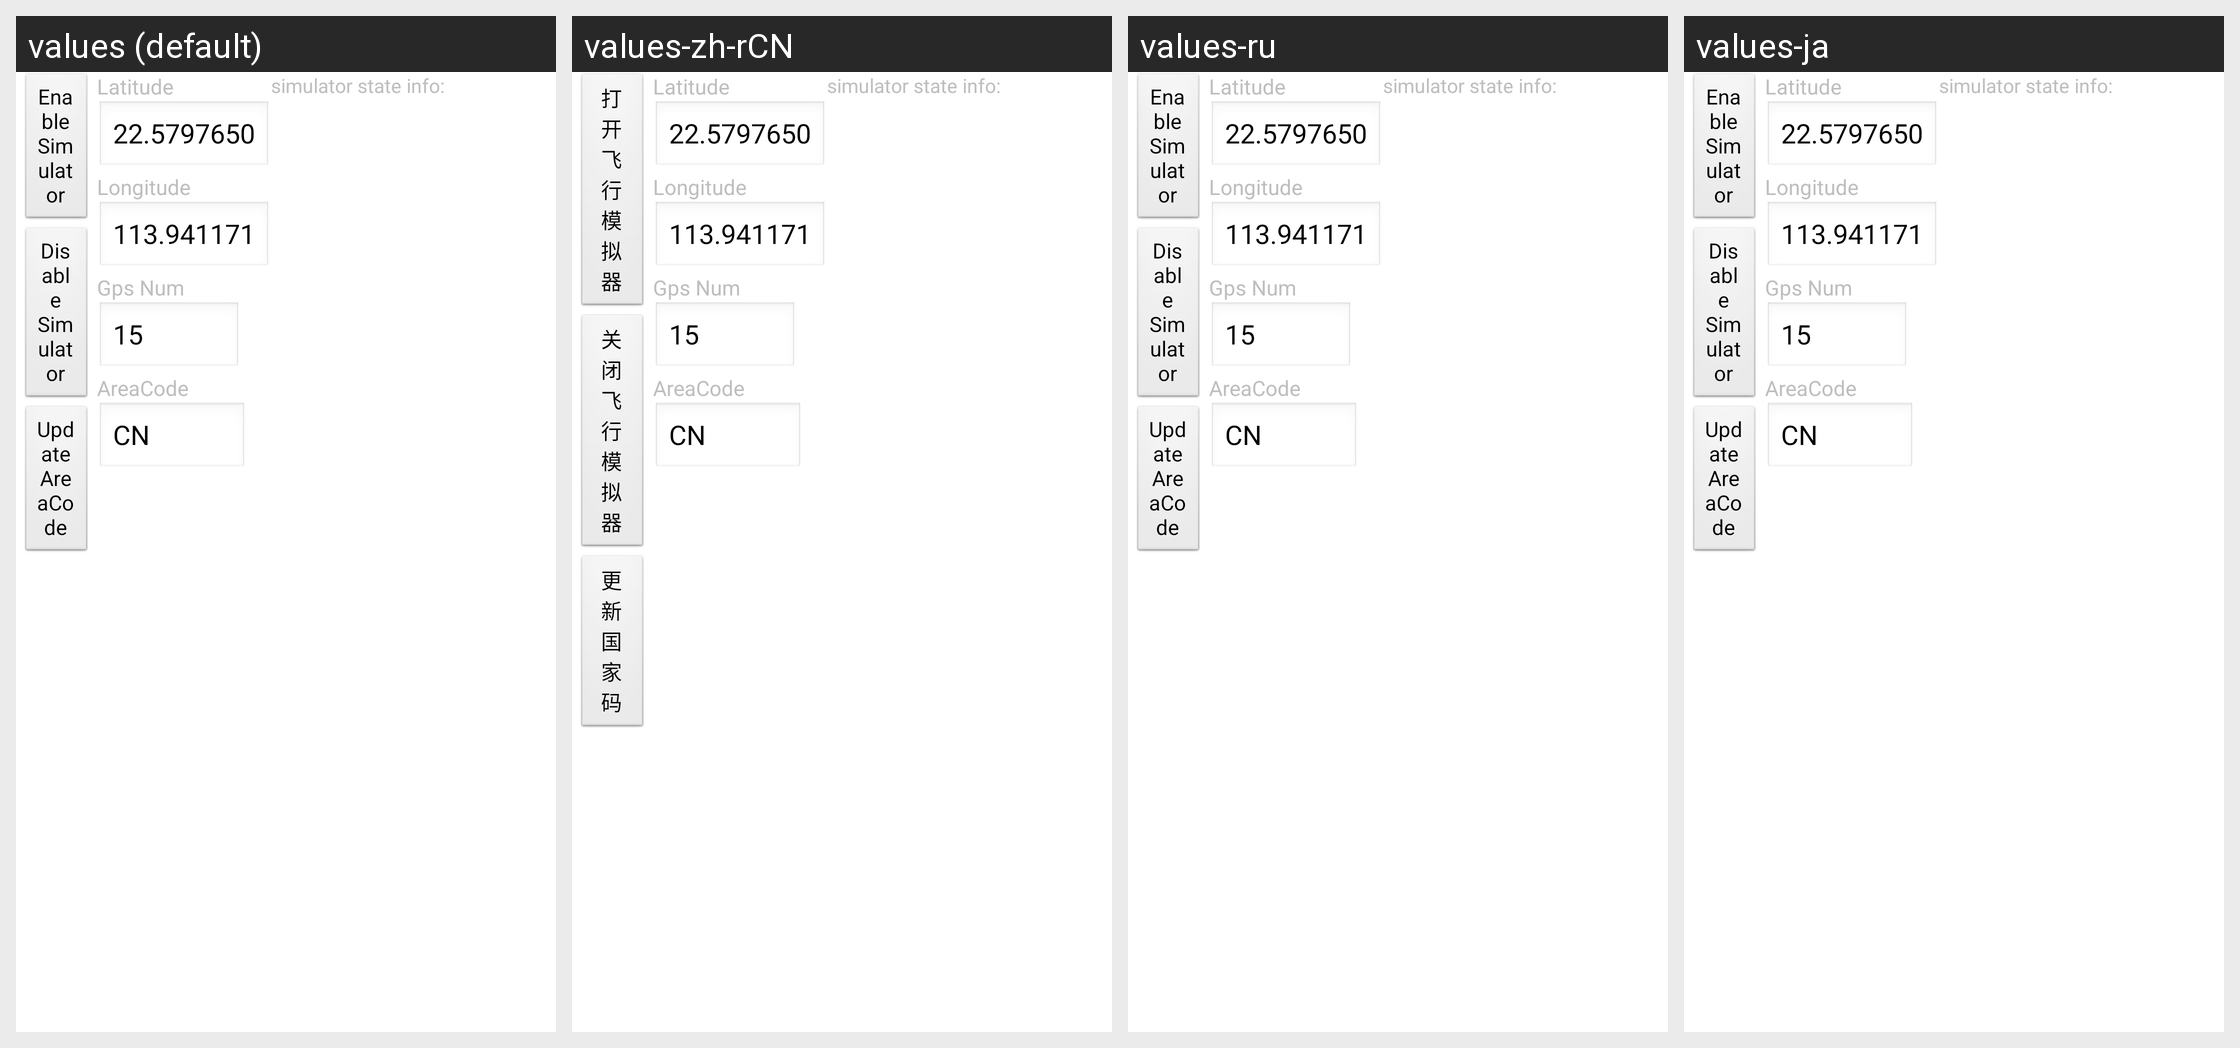

Strings drawn on this Android screen and how each of the app's shown locales translates them:
Android screen res/layout/frag_simulator_page.xml rendered under 4 locales, left to right: values (default), values-zh-rCN, values-ru, values-ja. Device: Nexus 5 (rendered at 1080×1920; each locale shown at half size, 540×960, under a caption strip naming it); theme android:Theme.NoTitleBar.Fullscreen.
Other locales in the repository, not shown: values-ko.
Strings drawn on this screen, with the default value and each locale's value (text and hints the layout hard-codes, and strings that could not be matched under every locale, appear in the picture but are not listed):

btn_enable_simulator
  values: Enable Simulator
  values-zh-rCN: 打开飞行模拟器
  values-ru: Enable Simulator  [not translated; the default value is used]
  values-ja: Enable Simulator  [not translated; the default value is used]

btn_disable_simulator
  values: Disable Simulator
  values-zh-rCN: 关闭飞行模拟器
  values-ru: Disable Simulator  [not translated; the default value is used]
  values-ja: Disable Simulator  [not translated; the default value is used]

btn_update_areacode
  values: UpdateAreaCode
  values-zh-rCN: 更新国家码
  values-ru: UpdateAreaCode  [not translated; the default value is used]
  values-ja: UpdateAreaCode  [not translated; the default value is used]
